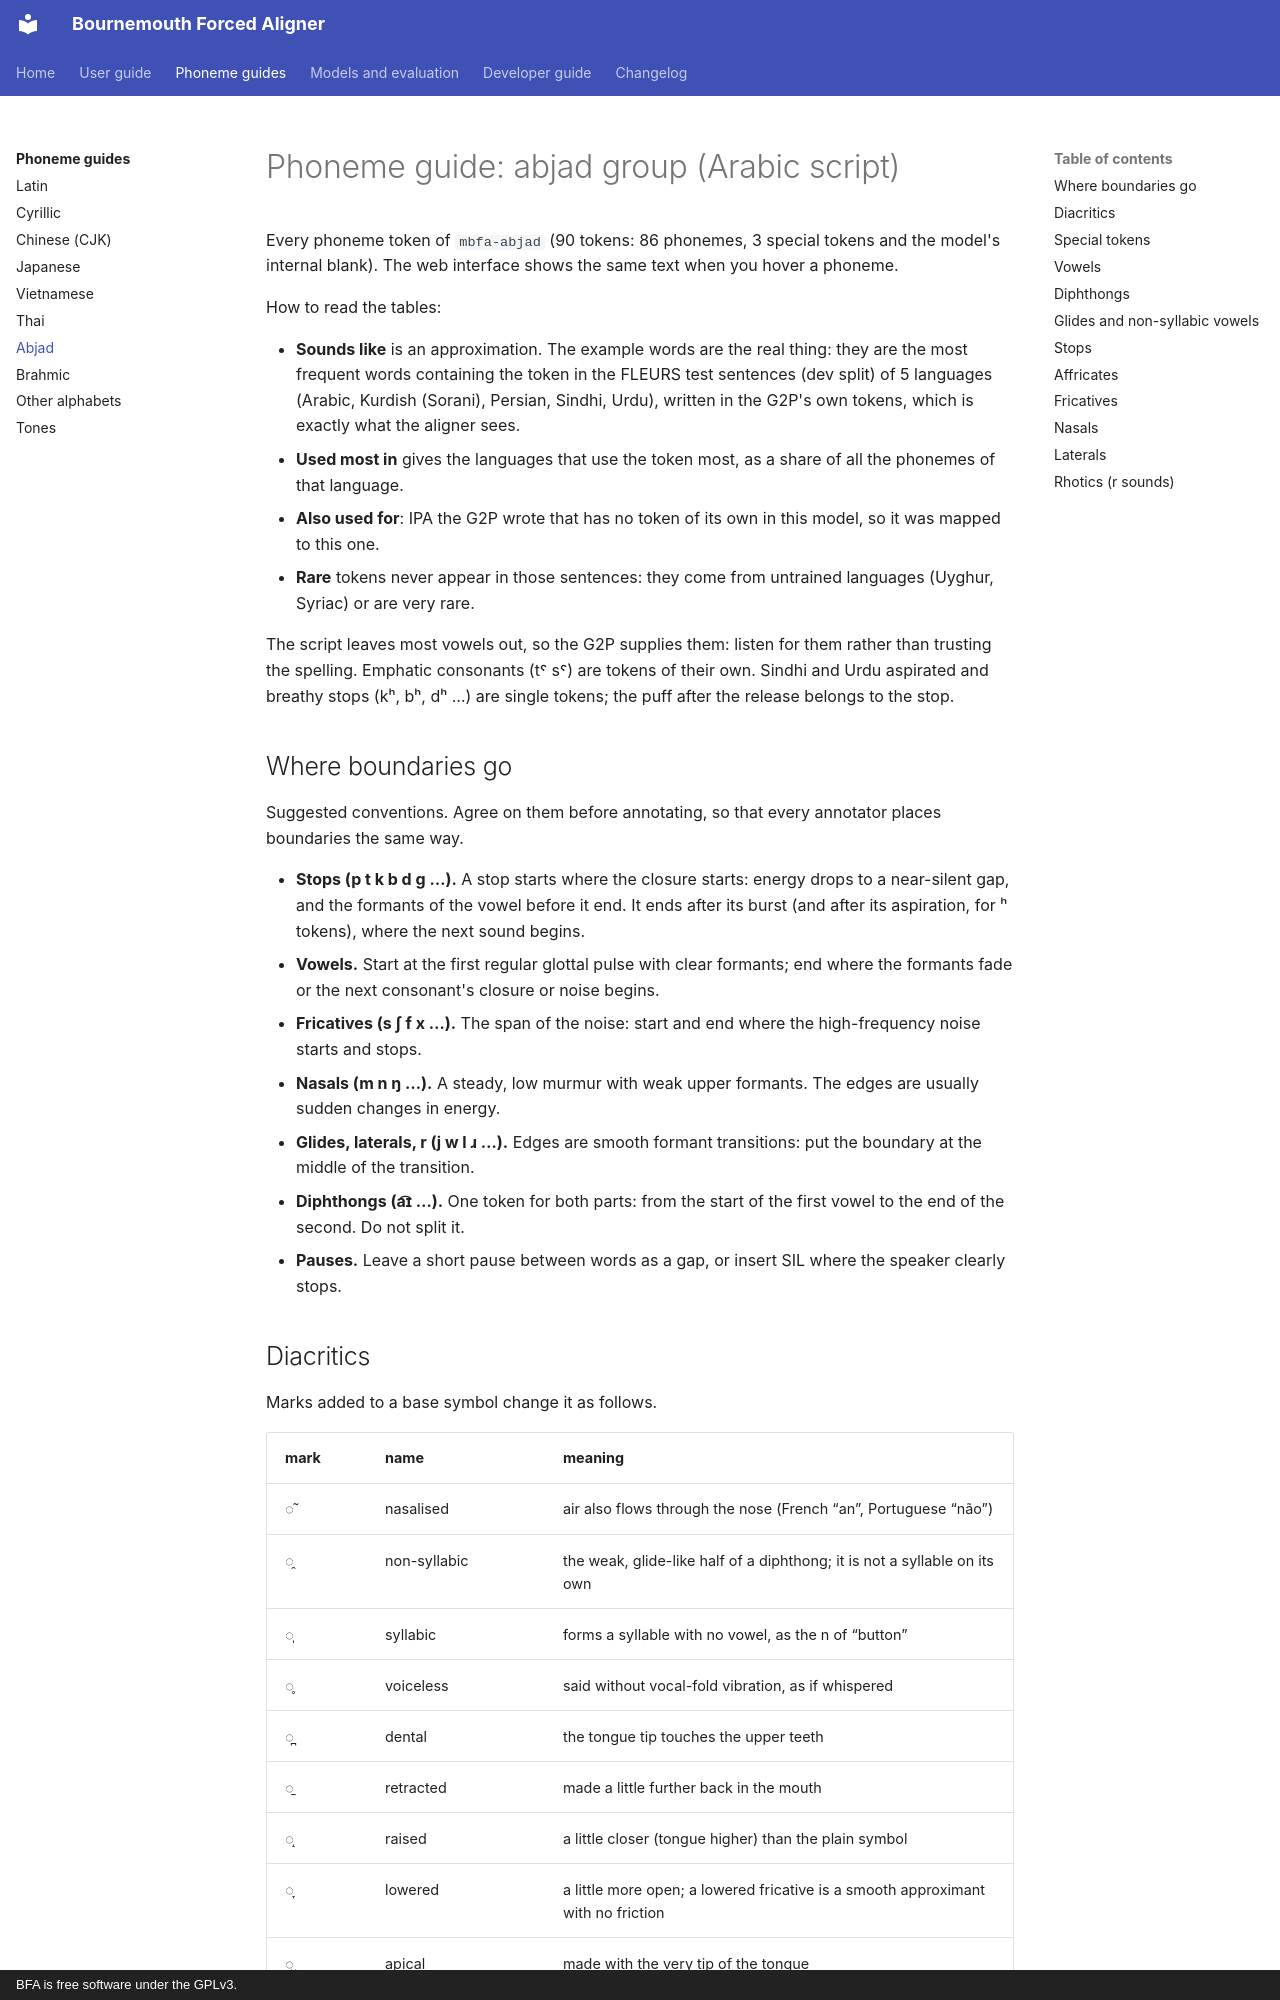

repository: speech-industry/bournemouth-forced-aligner · page: phoneme-guides/abjad/index.html · generator: mkdocs · copyright: BFA is free software under the GPLv3.

# Phoneme guide: abjad group (Arabic script)

<!-- Generated by tools/build_annotation_guides.py. Edit that file, not this one. -->

Every phoneme token of `mbfa-abjad` (90 tokens: 86 phonemes, 3 special tokens and the model's internal blank). The web interface shows the same text when you hover a phoneme.

How to read the tables:

- **Sounds like** is an approximation. The example words are the real thing: they are the most frequent words containing the token in the FLEURS test sentences (dev split) of 5 languages (Arabic, Kurdish (Sorani), Persian, Sindhi, Urdu), written in the G2P's own tokens, which is exactly what the aligner sees.
- **Used most in** gives the languages that use the token most, as a share of all the phonemes of that language.
- **Also used for**: IPA the G2P wrote that has no token of its own in this model, so it was mapped to this one.
- **Rare** tokens never appear in those sentences: they come from untrained languages (Uyghur, Syriac) or are very rare.

The script leaves most vowels out, so the G2P supplies them: listen for them rather than trusting the spelling. Emphatic consonants (tˤ sˤ) are tokens of their own. Sindhi and Urdu aspirated and breathy stops (kʰ, bʰ, dʰ …) are single tokens; the puff after the release belongs to the stop.

## Where boundaries go

Suggested conventions. Agree on them before annotating, so that every annotator places boundaries the same way.

- **Stops (p t k b d g …).** A stop starts where the closure starts: energy drops to a near-silent gap, and the formants of the vowel before it end. It ends after its burst (and after its aspiration, for ʰ tokens), where the next sound begins.
- **Vowels.** Start at the first regular glottal pulse with clear formants; end where the formants fade or the next consonant's closure or noise begins.
- **Fricatives (s ʃ f x …).** The span of the noise: start and end where the high-frequency noise starts and stops.
- **Nasals (m n ŋ …).** A steady, low murmur with weak upper formants. The edges are usually sudden changes in energy.
- **Glides, laterals, r (j w l ɹ …).** Edges are smooth formant transitions: put the boundary at the middle of the transition.
- **Diphthongs (a͡ɪ …).** One token for both parts: from the start of the first vowel to the end of the second. Do not split it.
- **Pauses.** Leave a short pause between words as a gap, or insert SIL where the speaker clearly stops.
